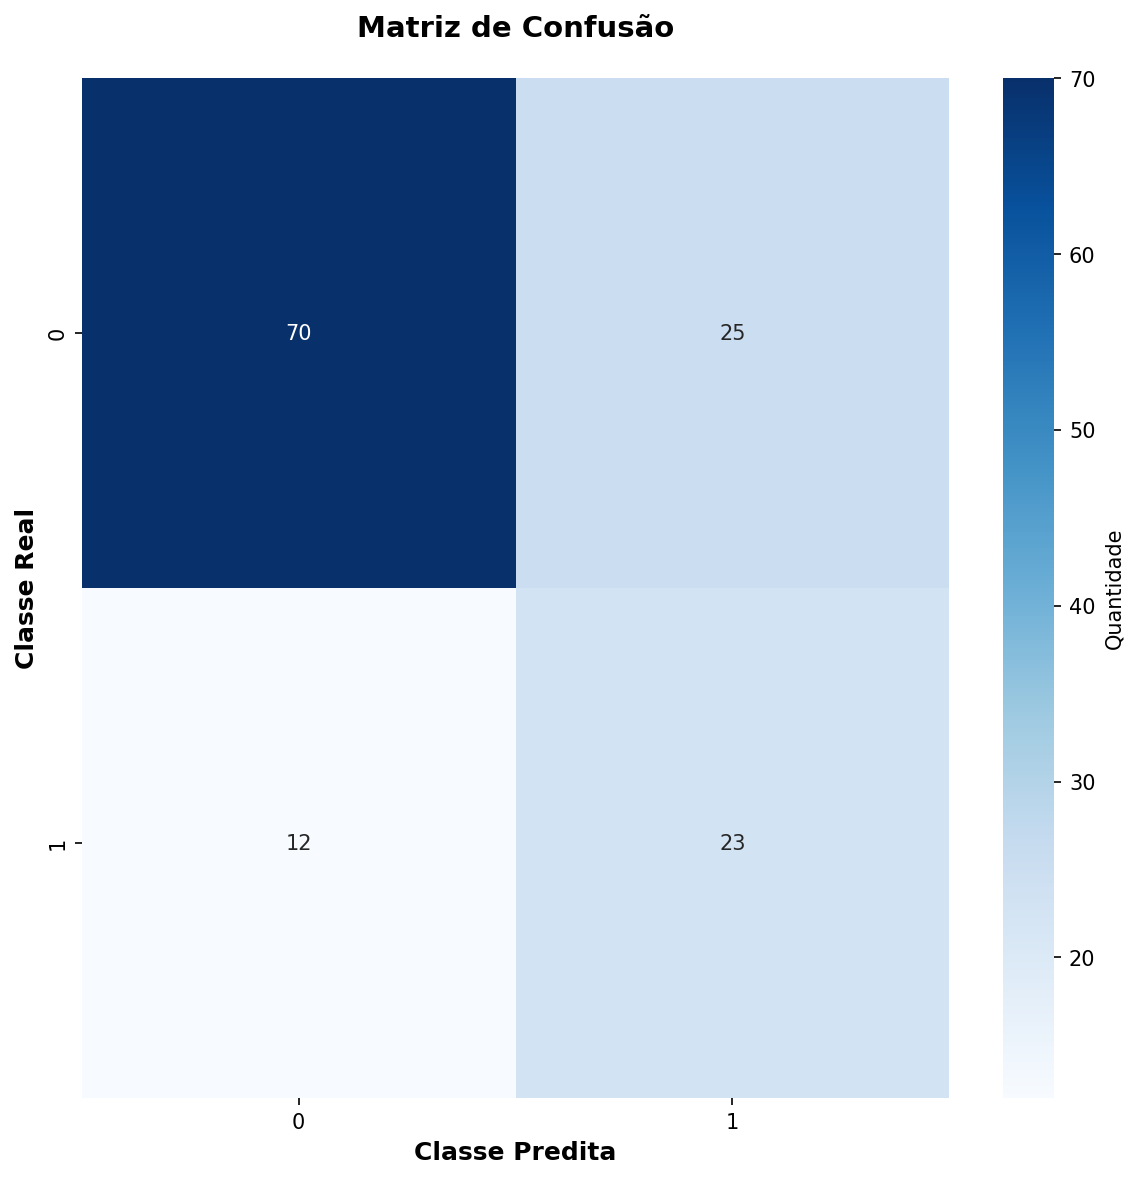

Source data for this figure (header and first rows):
70, 25
12, 23
